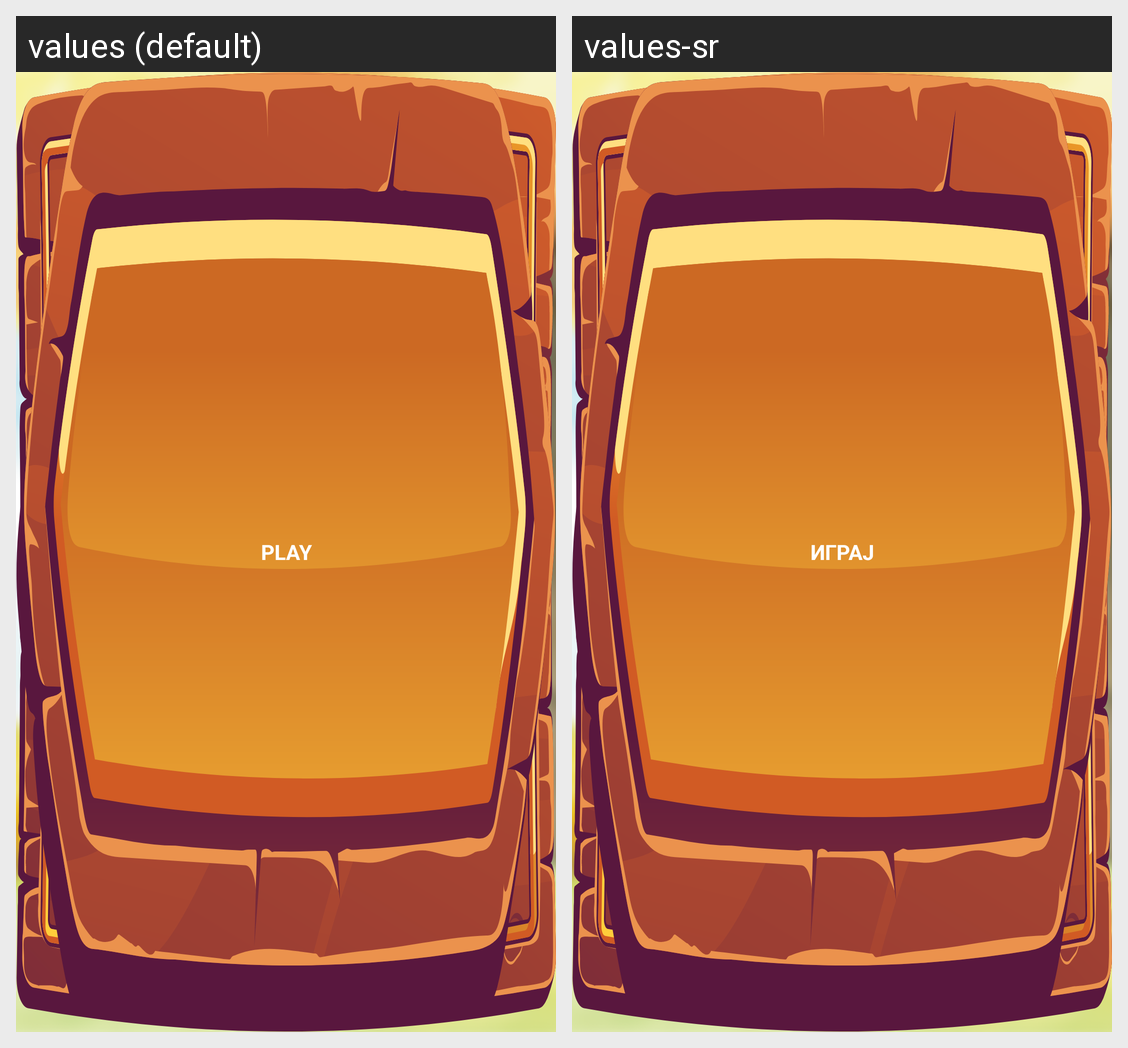

Translations of the strings shown on this Android screen, per locale in the grid:
Android screen res/layout/fragment_start_screen.xml rendered under 2 locales, left to right: values (default), values-sr. Device: Nexus 5 (rendered at 1080×1920; each locale shown at half size, 540×960, under a caption strip naming it); theme Theme.Memory.
Strings drawn on this screen, with the default value and each locale's value (text and hints the layout hard-codes, and strings that could not be matched under every locale, appear in the picture but are not listed):

title
  values: MEMORY GAME
  values-sr: ИГРА МЕМОРИЈЕ

play
  values: PLAY
  values-sr: ИГРАЈ
